4-way image classification set "dataset" from GitHub (CamisaoLucas/classification_model); label vocabulary: bioclastic grainstone, mudstone, oolite, wackestone.

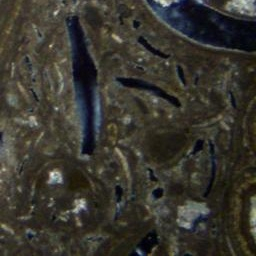
Label: wackestone

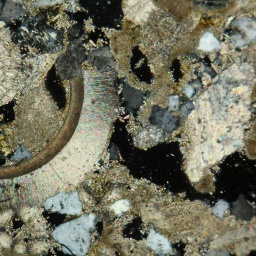
Label: bioclastic grainstone

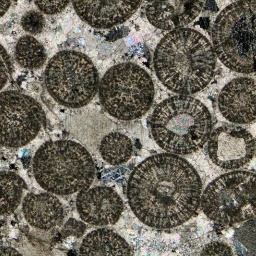
Label: oolite

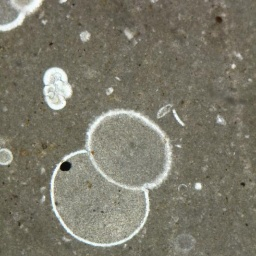
Label: mudstone

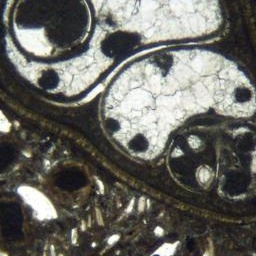
Label: wackestone

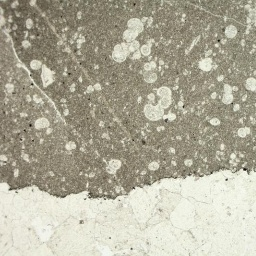
Label: mudstone
